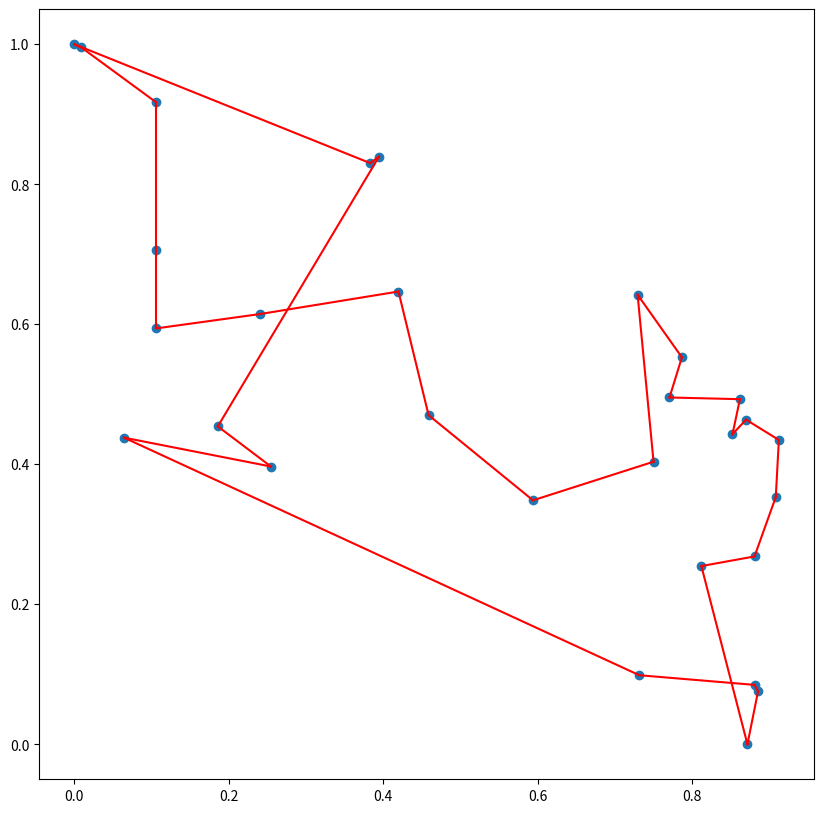

Here is the Python script that generated this plot:
import random
import numpy as np
import pandas as pd
import matplotlib.pyplot as plt

# a- calculate distance between citites
def dist_bet_cities(cities):
    # cities: 2D array where each row represents a city and the 2 columns represent the x and y coordinates
    n = len(cities)
    dist = np.zeros((n,n))
    for i in range(n):
        for j in range(n):
            # cities[i][0] gets the x-coordinate of the i-th city
            # cities[i][1] gets the y-coordinate of the i-th city
            x1, y1 = cities[i][0], cities[i][1]
            x2, y2 = cities[j][0], cities[j][1]
            # Euclidean distance between i and j
            dist[i][j] = np.sqrt((x2 - x1)**2 + (y2 - y1)**2)
    return dist


# b- eta = reciprocal of distances
def eta(dist):
    eta = 1.0 / dist
    eta[eta == np.inf] = np.nanmax(eta)
    return eta


# c- tour length using nearest neighbor heuristic Lnn
def tour_length(dist):
    # choose a random city to start the tour
    start_city = random.randint(0, len(dist)-1)
    # init the tour with the start city
    tour = [start_city]
    # init tour length
    tour_length = 0
    # while there are still cities to visit
    while len(tour) < len(dist):
        # get the last visited city
         last_city = tour[-1]
        # get the dist from the last city to all other cities
         dist_to_others = dist[last_city]
        # set the dist to the already visited to infinity
         dist_to_others[tour] = float('inf')
        # find the city closest to the last city
         closest_city = np.argmin(dist_to_others)
        # add the closest city to the tour
         tour.append(closest_city)
        # add dist to the closest city to the tour length
         tour_length += dist[last_city][closest_city]
        # add the dist from the last city back to the start city
         tour_length += dist[tour[-1]][tour[0]]
        # return the tour and tour length
    return tour, tour_length

# [city_id, x_coordinate, y_coordinate]
cities_data = np.array([
    [1, 0, 1],
    [2, 0.009174316, 0.995412849],
    [3, 0.064220188, 0.438073402],
    [4, 0.105504591, 0.594036699],
    [5, 0.105504591, 0.706422024],
    [6, 0.105504591, 0.917431193],
    [7, 0.185779816, 0.454128438],
    [8, 0.240825687, 0.614678901],
    [9, 0.254587155, 0.396788998],
    [10, 0.38302753,  0.830275235],
    [11, 0.394495416, 0.839449537],
    [12, 0.419724769, 0.646788988],
    [13, 0.458715603, 0.470183489],
    [14, 0.593922025, 0.348509173],
    [15, 0.729357795, 0.642201837],
    [16, 0.731651377, 0.098623857],
    [17, 0.749999997, 0.403669732],
    [18, 0.770642198, 0.495412842],
    [19, 0.786697249, 0.552752296],
    [20, 0.811926602, 0.254587155],
    [21, 0.852217125, 0.442928131],
    [22, 0.861850152, 0.493004585],
    [23, 0.869762996, 0.463761466],
    [24, 0.871559638, 0],
    [25, 0.880733941, 0.08486239],
    [26, 0.880733941, 0.268348623],
    [27, 0.885321106, 0.075688073],
    [28, 0.908256877, 0.353211012],
    [29, 0.912270643, 0.43470948]
])
# Convert the list of tuples to a NumPy array
cities = np.array([city[1:] for city in cities_data])

# TESTING

# distance between cities
distance = dist_bet_cities(cities)
df_distance = pd.DataFrame(distance)
print(df_distance)

print()

# eta
eta = eta(distance)
df_eta = pd.DataFrame(eta)
print(df_eta)

print()

# tour length
tour, tour_length = tour_length(distance)

def plot_tour(cities, tour):
    # Create a new figure
    plt.figure(figsize=(10, 10))
    # Plot the cities as points
    plt.scatter(cities[:, 0], cities[:, 1])
    # Plot the tour
    for i in range(len(tour) - 1):
        # Get the coordinates of the current city and the next city
        city1 = cities[tour[i]]
        city2 = cities[tour[i + 1]]
        # Plot a line between the current city and the next city
        plt.plot([city1[0], city2[0]], [city1[1], city2[1]], 'r-')
        # Plot a line from the last city back to the first city
    city1 = cities[tour[-1]]
    city2 = cities[tour[0]]
    plt.plot([city1[0], city2[0]], [city1[1], city2[1]], 'r-')
    # Show the plot
    plt.show()

# Plot the tour
plot_tour(cities, tour)
